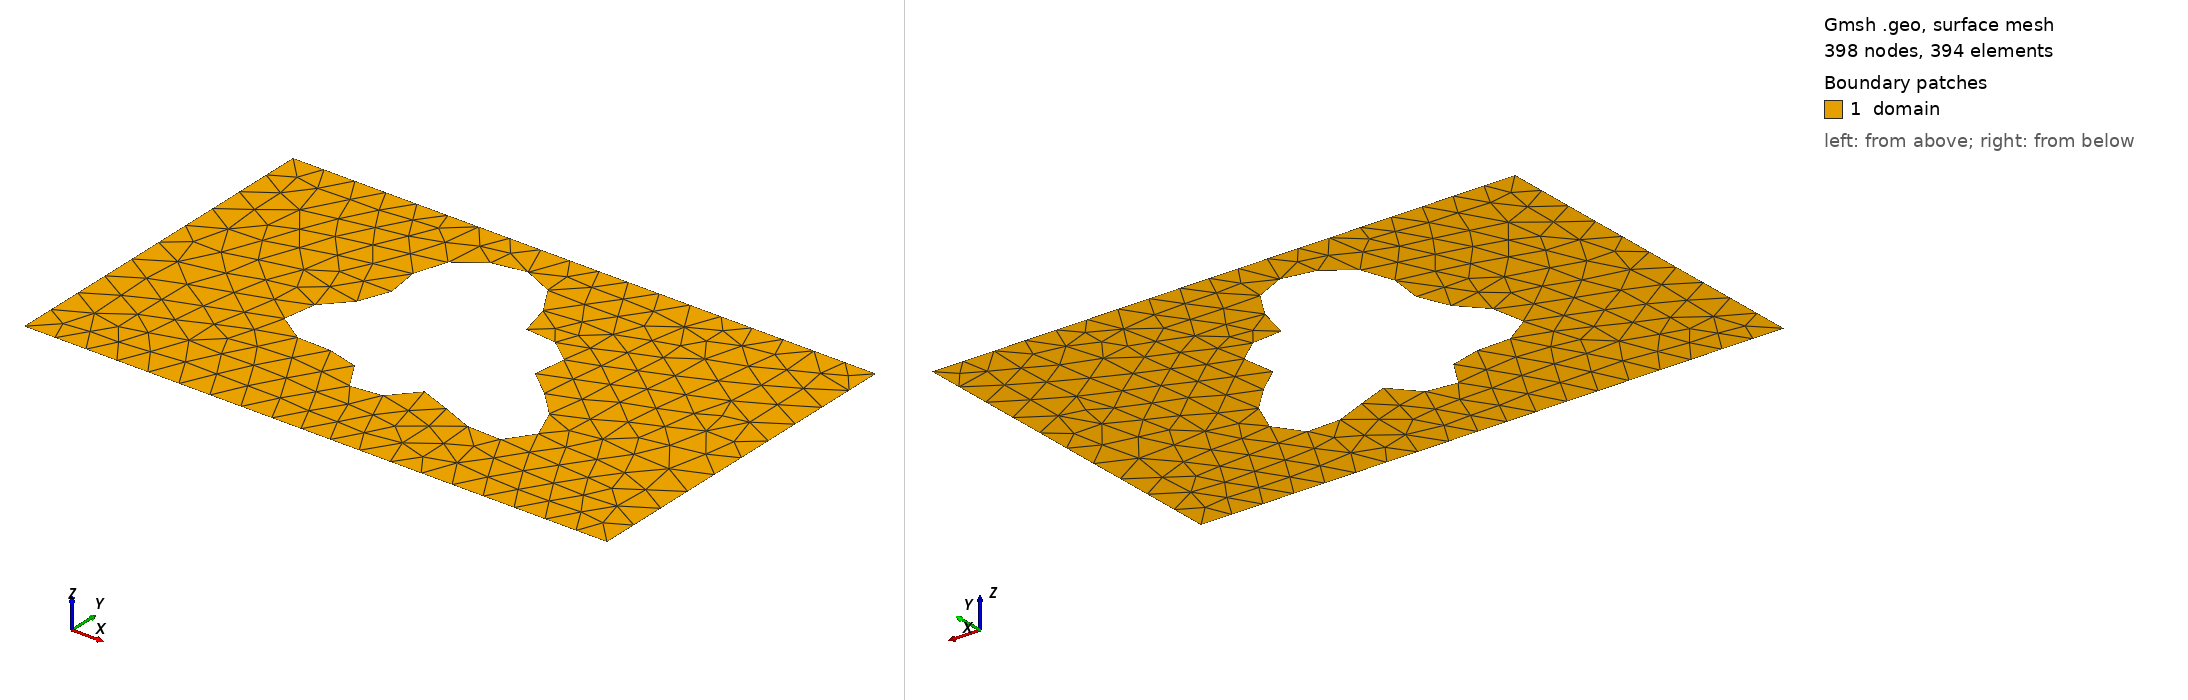

Gmsh geometry script, surface-meshed: 398 nodes, 394 surface elements. Boundary patches (legend numbers): 1 domain. Left view from above one corner, right view from below the opposite corner. Legend entries are the model's physical surfaces. The drawing asked Gmsh for element sizes between 1% and 20% of the model's largest extent; the script's own settings can give other sizes.

=== shape_73.geo (drawn) ===
SetFactory("OpenCASCADE");
lc = 0.060000;

Point(1) = {0.0000000000, -0.3000000000, 0, lc};
Point(2) = {0.4250000000, -0.3000000000, 0, lc};
Point(3) = {0.5750000000, -0.3000000000, 0, lc};
Point(4) = {1.0000000000, -0.3000000000, 0, lc};
Point(5) = {1.0000000000, 0.3000000000, 0, lc};
Point(6) = {0.5750000000, 0.3000000000, 0, lc};
Point(7) = {0.4250000000, 0.3000000000, 0, lc};
Point(8) = {0.0000000000, 0.3000000000, 0, lc};
Line(1) = {1, 2};
Line(2) = {2, 3};
Line(3) = {3, 4};
Line(4) = {4, 5};
Line(5) = {5, 6};
Line(6) = {6, 7};
Line(7) = {7, 8};
Line(8) = {8, 1};
Curve Loop(1) = {1, 2, 3, 4, 5, 6, 7, 8};
Point(9) = {0.6318509222, 0.0176630331, 0, lc};
Point(10) = {0.6285105953, 0.0227122281, 0, lc};
Point(11) = {0.6268863184, 0.0276492029, 0, lc};
Point(12) = {0.6267795657, 0.0326683835, 0, lc};
Point(13) = {0.6279038033, 0.0379210054, 0, lc};
Point(14) = {0.6299064055, 0.0435030237, 0, lc};
Point(15) = {0.6323939922, 0.0494480184, 0, lc};
Point(16) = {0.6349594397, 0.0557255316, 0, lc};
Point(17) = {0.6372087475, 0.0622448576, 0, lc};
Point(18) = {0.6387859980, 0.0688638909, 0, lc};
Point(19) = {0.6393948258, 0.0754022604, 0, lc};
Point(20) = {0.6388150884, 0.0816576654, 0, lc};
Point(21) = {0.6369137965, 0.0874240968, 0, lc};
Point(22) = {0.6336497787, 0.0925105055, 0, lc};
Point(23) = {0.6290720010, 0.0967584570, 0, lc};
Point(24) = {0.6233118946, 0.1000574068, 0, lc};
Point(25) = {0.6165704498, 0.1023564223, 0, lc};
Point(26) = {0.6091011637, 0.1036714554, 0, lc};
Point(27) = {0.6011901798, 0.1040876112, 0, lc};
Point(28) = {0.5931351040, 0.1037562376, 0, lc};
Point(29) = {0.5852240133, 0.1028870463, 0, lc};
Point(30) = {0.5777161067, 0.1017358436, 0, lc};
Point(31) = {0.5708252688, 0.1005887683, 0, lc};
Point(32) = {0.5647075604, 0.0997441821, 0, lc};
Point(33) = {0.5594533281, 0.0994935190, 0, lc};
Point(34) = {0.5550842656, 0.1001024624, 0, lc};
Point(35) = {0.5515553865, 0.1017937775, 0, lc};
Point(36) = {0.5487615184, 0.1047329892, 0, lc};
Point(37) = {0.5465476166, 0.1090178745, 0, lc};
Point(38) = {0.5447219510, 0.1146724439, 0, lc};
Point(39) = {0.5430710539, 0.1216457554, 0, lc};
Point(40) = {0.5413752463, 0.1298155456, 0, lc};
Point(41) = {0.5394235743, 0.1389963188, 0, lc};
Point(42) = {0.5370270988, 0.1489512223, 0, lc};
Point(43) = {0.5340296621, 0.1594067766, 0, lc};
Point(44) = {0.5303155017, 0.1700693520, 0, lc};
Point(45) = {0.5258133620, 0.1806421867, 0, lc};
Point(46) = {0.5204970506, 0.1908417395, 0, lc};
Point(47) = {0.5143826761, 0.2004122602, 0, lc};
Point(48) = {0.5075230574, 0.2091376310, 0, lc};
Point(49) = {0.5000000000, 0.2168497713, 0, lc};
Point(50) = {0.4919152689, 0.2234331815, 0, lc};
Point(51) = {0.4833811523, 0.2288255148, 0, lc};
Point(52) = {0.4745114894, 0.2330143719, 0, lc};
Point(53) = {0.4654139434, 0.2360308005, 0, lc};
Point(54) = {0.4561841434, 0.2379402193, 0, lc};
Point(55) = {0.4469021102, 0.2388316611, 0, lc};
Point(56) = {0.4376311409, 0.2388063264, 0, lc};
Point(57) = {0.4284190790, 0.2379664551, 0, lc};
Point(58) = {0.4193016605, 0.2364054537, 0, lc};
Point(59) = {0.4103074209, 0.2342000740, 0, lc};
Point(60) = {0.4014634960, 0.2314052333, 0, lc};
Point(61) = {0.3928015621, 0.2280518134, 0, lc};
Point(62) = {0.3843631392, 0.2241475056, 0, lc};
Point(63) = {0.3762035432, 0.2196804900, 0, lc};
Point(64) = {0.3683938941, 0.2146254895, 0, lc};
Point(65) = {0.3610207733, 0.2089515280, 0, lc};
Point(66) = {0.3541833489, 0.2026305732, 0, lc};
Point(67) = {0.3479880387, 0.1956461720, 0, lc};
Point(68) = {0.3425410332, 0.1880011837, 0, lc};
Point(69) = {0.3379392304, 0.1797238027, 0, lc};
Point(70) = {0.3342603284, 0.1708712096, 0, lc};
Point(71) = {0.3315529500, 0.1615304049, 0, lc};
Point(72) = {0.3298277372, 0.1518160279, 0, lc};
Point(73) = {0.3290503302, 0.1418652383, 0, lc};
Point(74) = {0.3291370504, 0.1318300060, 0, lc};
Point(75) = {0.3299539293, 0.1218673992, 0, lc};
Point(76) = {0.3313194896, 0.1121286578, 0, lc};
Point(77) = {0.3330114029, 0.1027479731, 0, lc};
Point(78) = {0.3347768396, 0.0938319533, 0, lc};
Point(79) = {0.3363460233, 0.0854507297, 0, lc};
Point(80) = {0.3374482154, 0.0776315524, 0, lc};
Point(81) = {0.3378291243, 0.0703555447, 0, lc};
Point(82) = {0.3372685647, 0.0635580444, 0, lc};
Point(83) = {0.3355971093, 0.0571326750, 0, lc};
Point(84) = {0.3327104852, 0.0509389865, 0, lc};
Point(85) = {0.3285805685, 0.0448132038, 0, lc};
Point(86) = {0.3232620267, 0.0385813507, 0, lc};
Point(87) = {0.3168939294, 0.0320737933, 0, lc};
Point(88) = {0.3096959802, 0.0251400984, 0, lc};
Point(89) = {0.3019593897, 0.0176630331, 0, lc};
Point(90) = {0.2940327904, 0.0095705594, 0, lc};
Point(91) = {0.2863039550, 0.0008447896, 0, lc};
Point(92) = {0.2791783955, -0.0084729262, 0, lc};
Point(93) = {0.2730561713, -0.0182813382, 0, lc};
Point(94) = {0.2683083892, -0.0284232938, 0, lc};
Point(95) = {0.2652549401, -0.0386942696, 0, lc};
Point(96) = {0.2641449628, -0.0488549669, 0, lc};
Point(97) = {0.2651413695, -0.0586471618, 0, lc};
Point(98) = {0.2683105099, -0.0678117325, 0, lc};
Point(99) = {0.2736177194, -0.0761075779, 0, lc};
Point(100) = {0.2809291013, -0.0833300346, 0, lc};
Point(101) = {0.2900194720, -0.0893273898, 0, lc};
Point(102) = {0.3005859762, -0.0940141862, 0, lc};
Point(103) = {0.3122664868, -0.0973802118, 0, lc};
Point(104) = {0.3246615729, -0.0994943583, 0, lc};
Point(105) = {0.3373585698, -0.1005028828, 0, lc};
Point(106) = {0.3499561363, -0.1006220115, 0, lc};
Point(107) = {0.3620876546, -0.1001252374, 0, lc};
Point(108) = {0.3734419078, -0.0993260640, 0, lc};
Point(109) = {0.3837796653, -0.0985573017, 0, lc};
Point(110) = {0.3929450999, -0.0981483054, 0, lc};
Point(111) = {0.4008713277, -0.0984017299, 0, lc};
Point(112) = {0.4075797820, -0.0995714546, 0, lc};
Point(113) = {0.4131735748, -0.1018432888, 0, lc};
Point(114) = {0.4178254252, -0.1053199092, 0, lc};
Point(115) = {0.4217611218, -0.1100112124, 0, lc};
Point(116) = {0.4252398013, -0.1158309073, 0, lc};
Point(117) = {0.4285325445, -0.1225997460, 0, lc};
Point(118) = {0.4319009026, -0.1300553283, 0, lc};
Point(119) = {0.4355769570, -0.1378679511, 0, lc};
Point(120) = {0.4397463877, -0.1456615298, 0, lc};
Point(121) = {0.4445357912, -0.1530382492, 0, lc};
Point(122) = {0.4500051578, -0.1596053059, 0, lc};
Point(123) = {0.4561460216, -0.1650019330, 0, lc};
Point(124) = {0.4628853641, -0.1689248417, 0, lc};
Point(125) = {0.4700949068, -0.1711502945, 0, lc};
Point(126) = {0.4776050163, -0.1715512287, 0, lc};
Point(127) = {0.4852220860, -0.1701081675, 0, lc};
Point(128) = {0.4927479852, -0.1669130688, 0, lc};
Point(129) = {0.5000000000, -0.1621657324, 0, lc};
Point(130) = {0.5068296395, -0.1561629006, 0, lc};
Point(131) = {0.5131387553, -0.1492806821, 0, lc};
Point(132) = {0.5188916132, -0.1419514014, 0, lc};
Point(133) = {0.5241218544, -0.1346363616, 0, lc};
Point(134) = {0.5289336615, -0.1277963060, 0, lc};
Point(135) = {0.5334968841, -0.1218615305, 0, lc};
Point(136) = {0.5380363360, -0.1172036412, 0, lc};
Point(137) = {0.5428159293, -0.1141108478, 0, lc};
Point(138) = {0.5481187177, -0.1127684586, 0, lc};
Point(139) = {0.5542242527, -0.1132458932, 0, lc};
Point(140) = {0.5613848944, -0.1154910963, 0, lc};
Point(141) = {0.5698028325, -0.1193327393, 0, lc};
Point(142) = {0.5796095624, -0.1244900691, 0, lc};
Point(143) = {0.5908494257, -0.1305897556, 0, lc};
Point(144) = {0.6034685627, -0.1371886141, 0, lc};
Point(145) = {0.6173102657, -0.1438006958, 0, lc};
Point(146) = {0.6321172875, -0.1499269471, 0, lc};
Point(147) = {0.6475411708, -0.1550854827, 0, lc};
Point(148) = {0.6631581751, -0.1588404864, 0, lc};
Point(149) = {0.6784908998, -0.1608278668, 0, lc};
Point(150) = {0.6930342916, -0.1607760306, 0, lc};
Point(151) = {0.7062843932, -0.1585204829, 0, lc};
Point(152) = {0.7177679773, -0.1540113978, 0, lc};
Point(153) = {0.7270711152, -0.1473137890, 0, lc};
Point(154) = {0.7338647799, -0.1386004170, 0, lc};
Point(155) = {0.7379257566, -0.1281380581, 0, lc};
Point(156) = {0.7391514320, -0.1162682041, 0, lc};
Point(157) = {0.7375674314, -0.1033836192, 0, lc};
Point(158) = {0.7333275414, -0.0899024369, 0, lc};
Point(159) = {0.7267058678, -0.0762416121, 0, lc};
Point(160) = {0.7180816911, -0.0627915504, 0, lc};
Point(161) = {0.7079179677, -0.0498936098, 0, lc};
Point(162) = {0.6967348429, -0.0378219311, 0, lc};
Point(163) = {0.6850798711, -0.0267707127, 0, lc};
Point(164) = {0.6734968454, -0.0168476352, 0, lc};
Point(165) = {0.6624952248, -0.0080736822, 0, lc};
Point(166) = {0.6525220909, -0.0003891460, 0, lc};
Point(167) = {0.6439383853, 0.0063348365, 0, lc};
Point(168) = {0.6370008778, 0.0122802539, 0, lc};
Spline(9) = {9, 10, 11, 12, 13, 14, 15, 16, 17, 18, 19, 20, 21, 22, 23, 24, 25, 26, 27, 28, 29, 30, 31, 32, 33, 34, 35, 36, 37, 38, 39, 40, 41, 42, 43, 44, 45, 46, 47, 48, 49, 50, 51, 52, 53, 54, 55, 56, 57, 58, 59, 60, 61, 62, 63, 64, 65, 66, 67, 68, 69, 70, 71, 72, 73, 74, 75, 76, 77, 78, 79, 80, 81, 82, 83, 84, 85, 86, 87, 88, 89, 90, 91, 92, 93, 94, 95, 96, 97, 98, 99, 100, 101, 102, 103, 104, 105, 106, 107, 108, 109, 110, 111, 112, 113, 114, 115, 116, 117, 118, 119, 120, 121, 122, 123, 124, 125, 126, 127, 128, 129, 130, 131, 132, 133, 134, 135, 136, 137, 138, 139, 140, 141, 142, 143, 144, 145, 146, 147, 148, 149, 150, 151, 152, 153, 154, 155, 156, 157, 158, 159, 160, 161, 162, 163, 164, 165, 166, 167, 168, 9};
Curve Loop(2) = {9};
Plane Surface(1) = {1, 2};

Physical Surface("domain")          = {1};
Physical Curve("contact_source")   = {8};
Physical Curve("contact_drain")    = {4};
Physical Curve("probe_A")          = {6};
Physical Curve("probe_B")          = {2};
Physical Curve("walls")            = {1, 3, 5, 7, 9};
